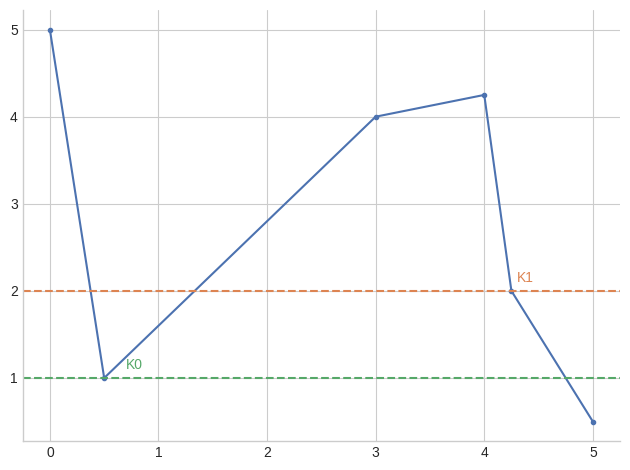
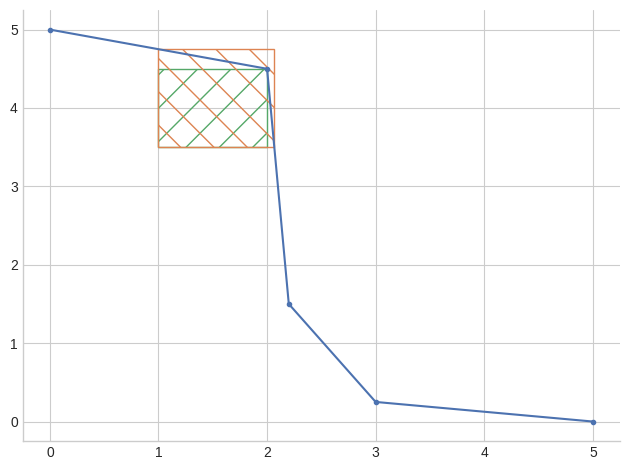
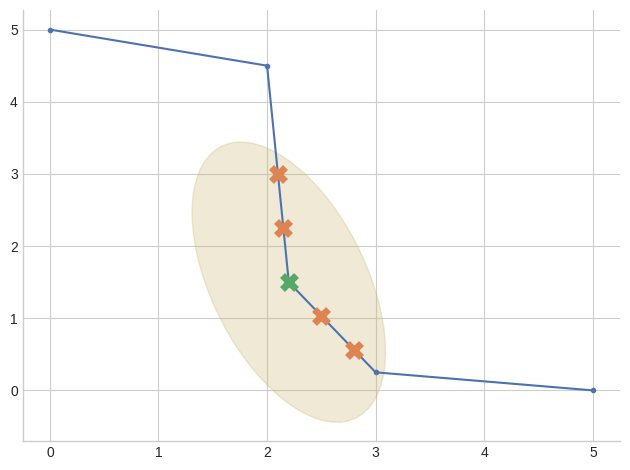

The script that saved these images, in order:
# coding: utf-8

__author__ = 'Mário Antunes'
__version__ = '0.1'
__email__ = 'mariolpantunes@gmail.com'
__status__ = 'Development'


import logging
import numpy as np
import matplotlib.pyplot as plt

from matplotlib.patches import Rectangle
from matplotlib.patches import Ellipse


plt.style.use('seaborn-v0_8-whitegrid')
plt.rcParams['figure.autolayout'] = True


def main():
    x1 = [0, 0.5, 3,   4, 4.25,   5]
    y1 = [5,   1, 4, 4.25,   2, 0.5]

    # Plot 1
    fg, ax = plt.subplots()
    ax.plot(x1, y1, color='#4C72B0', marker='o', markersize=3)

    ax.axhline(y = 1, color = '#55A868', linestyle = 'dashed')
    ax.axhline(y = 2, color = '#DD8452', linestyle = 'dashed')
    ax.annotate('K0', (0.70, 1.1), color='#55A868')
    ax.annotate('K1', (4.30, 2.1), color='#DD8452')

    ax.spines['right'].set_visible(False)
    ax.spines['top'].set_visible(False)
    ax.spines['left'].set_visible(True)
    ax.spines['bottom'].set_visible(True)
    plt.savefig('knee_post_processing_00.png', bbox_inches='tight')
    plt.savefig('knee_post_processing_00.pdf', bbox_inches='tight')
    plt.show()

    x2 = [0,2,2.2,3,5]
    y2 = [5,4.5,1.5,.25,0]
    
    # Plot 2
    fg, ax = plt.subplots()
    ax.plot(x2, y2, color='#4C72B0', marker='o', markersize=3)
    ax.add_patch(Rectangle((1, 3.5), 1, 1, fill=False, hatch='/', color='#55A868'))
    ax.add_patch(Rectangle((1, 3.5), 1.067, 1.25, fill=False, hatch='\\', color='#DD8452'))
    ax.spines['right'].set_visible(False)
    ax.spines['top'].set_visible(False)
    ax.spines['left'].set_visible(True)
    ax.spines['bottom'].set_visible(True)
    plt.savefig('knee_post_processing_01.png', bbox_inches='tight')
    plt.savefig('knee_post_processing_01.pdf', bbox_inches='tight')
    plt.show()

    # Plot 3
    fg, ax = plt.subplots()
    ax.plot(x2, y2, color='#4C72B0', marker='o', markersize=3)

    ax.add_patch(Ellipse((2.2, 1.5), 4, 1.5, color='#CCB974', angle=-75, alpha=0.3))

    ax.plot(2.1, 3, 'x', mew=5, ms=10, color='#DD8452')
    ax.plot(2.15, 2.25, 'x', mew=5, ms=10, color='#DD8452')

    ax.plot(2.2, 1.5, 'x', mew=5, ms=10, color='#55A868')

    ax.plot(2.5, 1.0315, 'x', mew=5, ms=10, color='#DD8452')
    ax.plot(2.8, 0.5626, 'x', mew=5, ms=10, color='#DD8452')

    ax.spines['right'].set_visible(False)
    ax.spines['top'].set_visible(False)
    ax.spines['left'].set_visible(True)
    ax.spines['bottom'].set_visible(True)
    plt.savefig('knee_post_processing_02.png', bbox_inches='tight')
    plt.savefig('knee_post_processing_02.pdf', bbox_inches='tight')
    plt.show()

if __name__ == '__main__':
    main()
